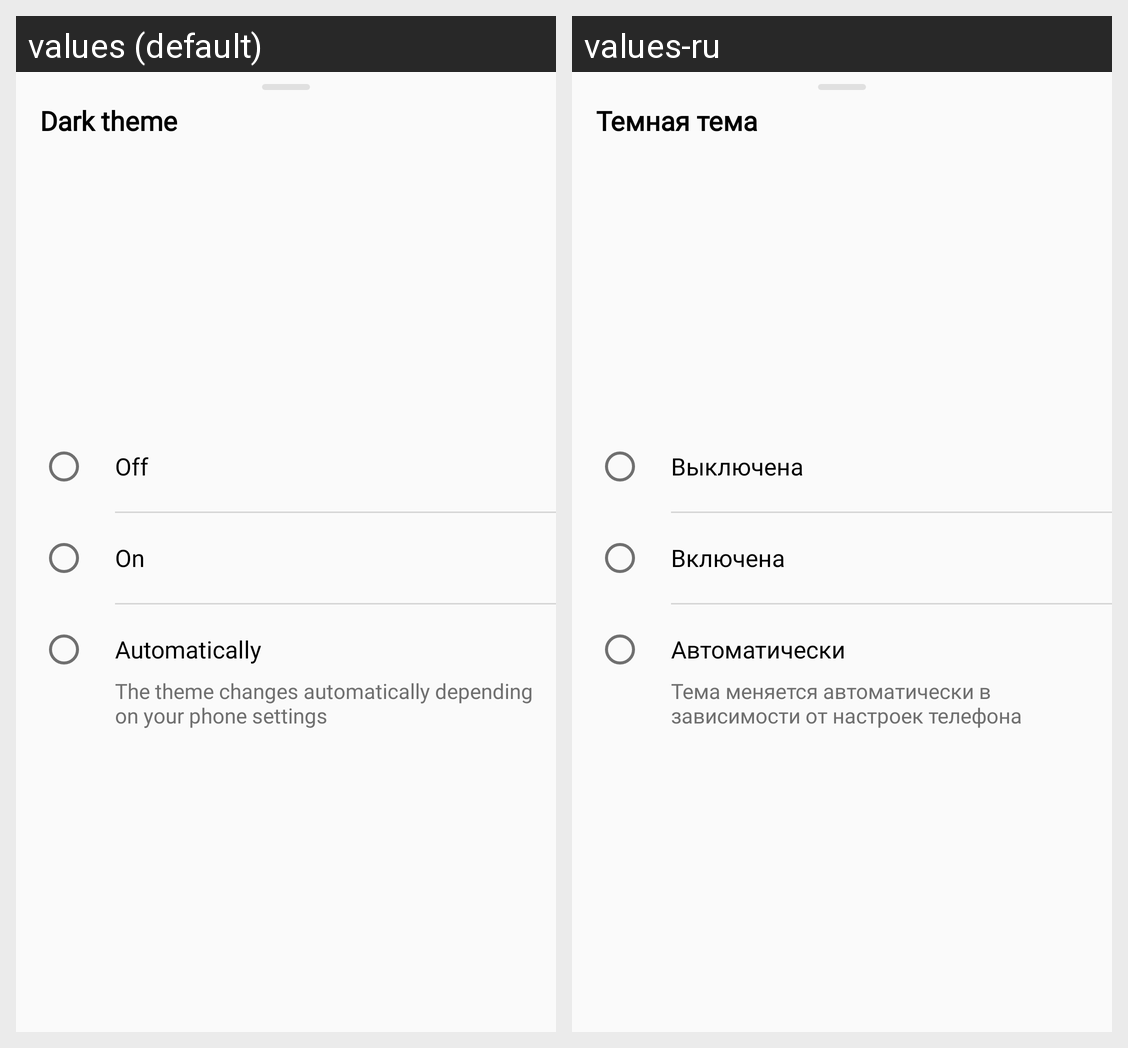

Translations of the strings shown on this Android screen, per locale in the grid:
Android screen res/layout/bottom_dialog_change_theme.xml rendered under 2 locales, left to right: values (default), values-ru. Device: Nexus 5 (rendered at 1080×1920; each locale shown at half size, 540×960, under a caption strip naming it); theme AppTheme.
Strings drawn on this screen, with the default value and each locale's value (text and hints the layout hard-codes, and strings that could not be matched under every locale, appear in the picture but are not listed):

dark_theme
  values: Dark theme
  values-ru: Темная тема

dark_theme_off
  values: Off
  values-ru: Выключена

dark_theme_on
  values: On
  values-ru: Включена

dark_theme_automatically
  values: Automatically
  values-ru: Автоматически

dark_theme_automatically_description
  values: The theme changes automatically depending on your phone settings
  values-ru: Тема меняется автоматически в зависимости от настроек телефона
